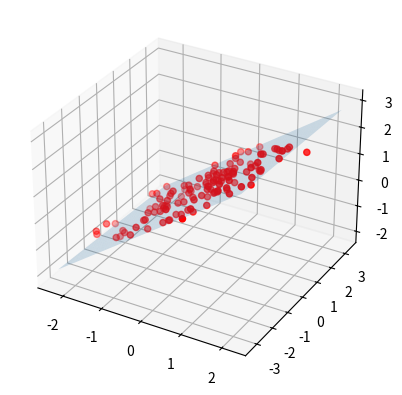

Source code (Python):
import numpy as np
from matplotlib import pyplot as pl
from mpl_toolkits.mplot3d import Axes3D

def FitPlane(pnts):
    """
    Given a set of 3D points pnts.shape = (x, 3),
    return the normal vector (nx, ny, nz)
    """
    c = pnts.mean(axis = 0)
    x = pnts - c
    M = np.dot(x.T, x)
    return np.linalg.svd(M)[0][:,-1]

# random point cloud neighborhood
n = 123
x = np.random.normal(size = n)
y = np.random.normal(size = n)
z = x + np.random.random(n)

# plane fit
points = np.transpose((x, y, z))
normal = FitPlane(points)

# construct a plane plotable by matplotlib
xr = np.linspace(x.min(), x.max())
yr = np.linspace(y.min(), y.max())
xx, yy = np.meshgrid(xr, yr)
centroid = points.mean(axis = 0)
zz = (centroid.dot(normal) - normal[0] * xx - normal[1] * yy) / normal[2]

# 3D figure
fg, ax = pl.subplots(subplot_kw = dict(projection = '3d'))
ax.plot_surface(xx, yy, zz, alpha = 0.2)
ax.scatter(x, y, z,  color = 'r')
pl.show()
